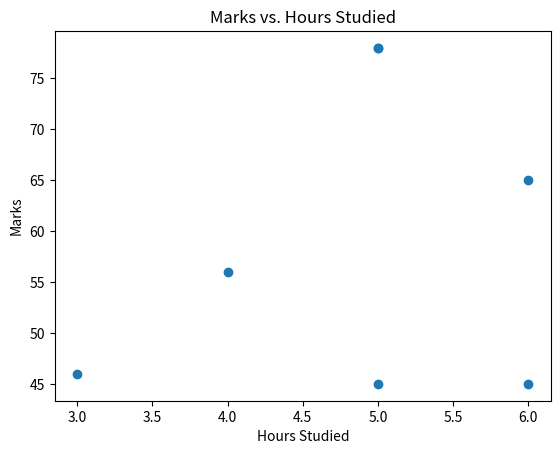
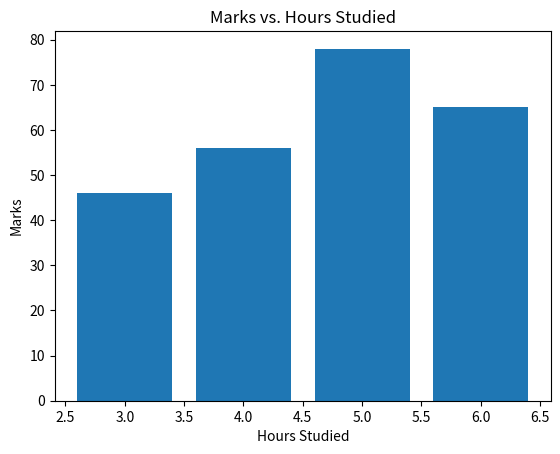
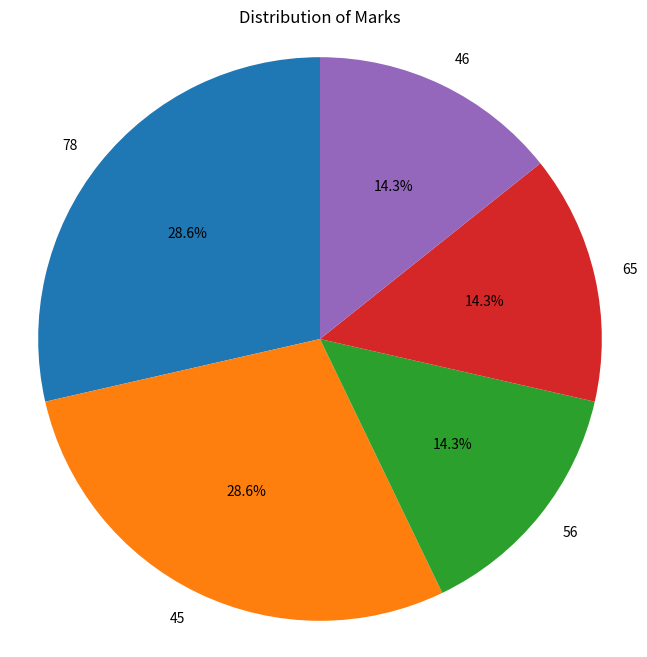
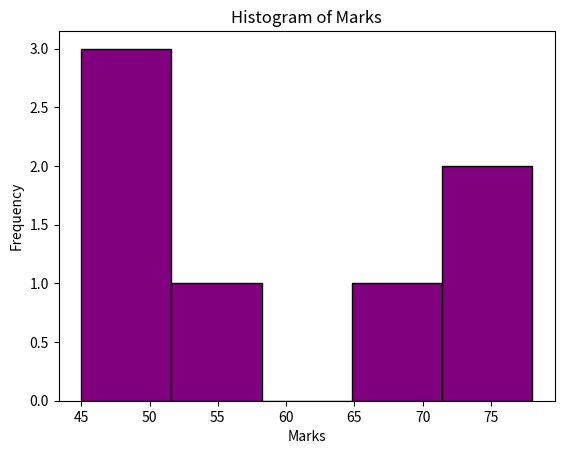
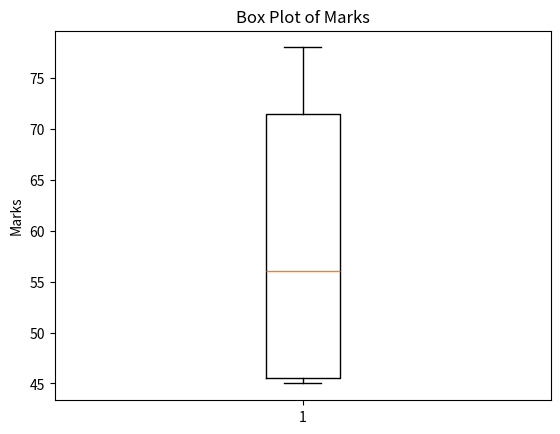

Generate these figures, in order, with matplotlib: (Note: this script raises an exception after producing the figures.)
# -*- coding: utf-8 -*-
"""Another copy of DATA ANALYTICS

Automatically generated by Colab.

Original file is located at
    https://colab.research.google.com/drive/1VB9VKwZ38n2Yf5ACmbvMlGIYsozl7Qiy
"""

import numpy as np
import pandas as pd
import matplotlib.pyplot as plt
data=pd.DataFrame({
    'marks':[78,56,78,65,45,46,45],
    'hours':[5,4,5,6,5,3,6]
})
print(data)
print("mean:",np.mean(data['marks']))
print("median:",np.median(data['marks']))
print("standard deviation:",np.std(data['marks']))
print("correlation:",np.corrcoef(data['marks'],data['hours']))

plt.scatter(data['hours'], data['marks'])
plt.title('Marks vs. Hours Studied')
plt.xlabel('Hours Studied')
plt.ylabel('Marks')
plt.show()
print()
plt.bar(data['hours'], data['marks'])
plt.title('Marks vs. Hours Studied')
plt.xlabel('Hours Studied')
plt.ylabel('Marks')
plt.show()
print()
mark_counts = data['marks'].value_counts()
plt.figure(figsize=(8, 8))
plt.pie(mark_counts, labels=mark_counts.index, autopct='%1.1f%%', startangle=90)
plt.title('Distribution of Marks')
plt.axis('equal')
plt.show()

print()
plt.hist(data['marks'], bins=5, color='purple', edgecolor='black')
plt.title('Histogram of Marks')
plt.xlabel('Marks')
plt.ylabel('Frequency')
plt.show()
print()
plt.boxplot(data['marks'])
plt.title('Box Plot of Marks')
plt.ylabel('Marks')
plt.show()
print()
print("\nStatistical Summary:")
print(data.describe())

import numpy as np
import pandas as pd
import matplotlib.pyplot as plt
import seaborn as sns
df=pd.DataFrame({
    'order_time':['5:00','6:00','7:00','8:00'],
    'delivery_time':['5:20','6:15','7:12','8:45'],
    'delivary_partner':["Vinod","sai","Madhu","Vishnu"],
    'customer_rating':[3,4,5,2],
})
print(df)
df['']

import numpy as np
import pandas as pd
import matplotlib.pyplot as plt
import seaborn as sns
df=pd.DataFrame({
    'order_time':['6:00','7:00','8:00','9:00'],
    'delivery_time':['6:15','7:12','8:45','9:15'],
    'delivery_partner':["Vinod","sai","Madhu","Vishnu"],
    'delivery_area':["plmr","mdp","chittor","tpt"],
    'customer_rating':[3,4,5,2]
})
print(df)
df['order_time'] = pd.to_datetime(df['order_time'], format='%H:%M')
df['delivery_time'] = pd.to_datetime(df['delivery_time'],  format='%H:%M')

dt=[]*len(df['order_time'])
for i in range(len(df['order_time'])):
    dt.append(df['delivery_time'][i] -df['order_time'][i])
print(dt)
print("average delivary_time:",np.mean(dt))
print("peak order hours",df['order_time'].dt.hour.value_counts().idxmax())
print("top rated delivary partner:",df['delivery_partner'][df['customer_rating'].idxmax()])
print("most delayed area:",df['delivery_area'][dt.index(max(dt))])
plt.title("customer rating")
sns.barplot(x=df['delivery_partner'],y=df['customer_rating'])
plt.show()
plt.title("delivery time")
sns.barplot(x=df['delivery_area'],y=dt)
plt.show()
plt
